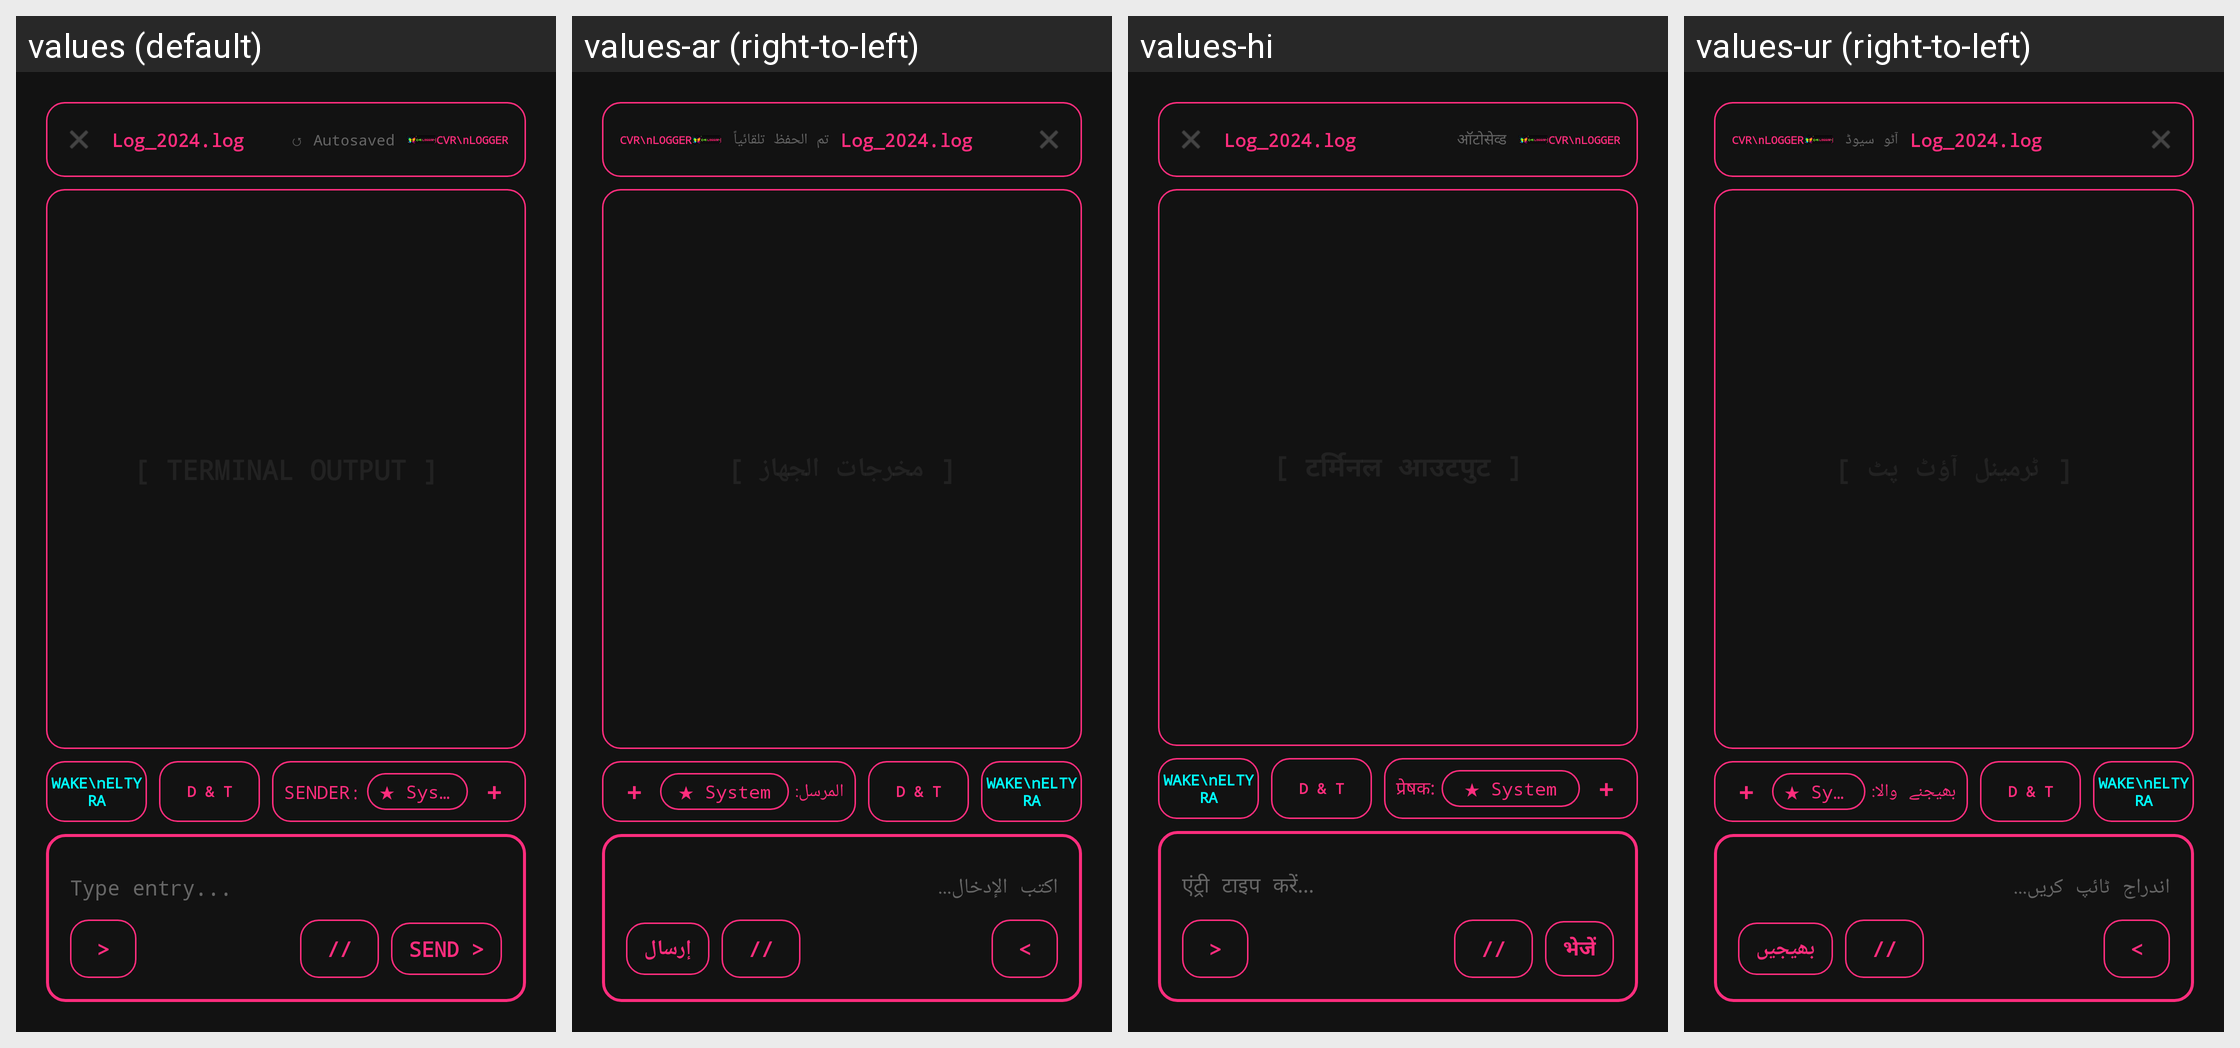

For this localized Android screen grid, give each drawn string resource with its value in every locale shown.
Android screen res/layout/fragment_third.xml rendered under 4 locales, left to right: values (default), values-ar (right-to-left), values-hi, values-ur (right-to-left). Device: Nexus 5 (rendered at 1080×1920; each locale shown at half size, 540×960, under a caption strip naming it); theme Theme.CVRLogger.
Other locales in the repository, not shown: values-tr.
Strings drawn on this screen, with the default value and each locale's value (text and hints the layout hard-codes, and strings that could not be matched under every locale, appear in the picture but are not listed):

label_autosaved
  values: ↺ Autosaved
  values-ar: تم الحفظ تلقائياً
  values-hi: ऑटोसेव्ड
  values-ur: آٹو سیوڈ

label_sender
  values: SENDER:
  values-ar: المرسل:
  values-hi: प्रेषक:
  values-ur: بھیجنے والا:

hint_type_entry
  values: Type entry...
  values-ar: اكتب الإدخال...
  values-hi: एंट्री टाइप करें...
  values-ur: اندراج ٹائپ کریں...

btn_send
  values: SEND >
  values-ar: إرسال
  values-hi: भेजें
  values-ur: بھیجیں
